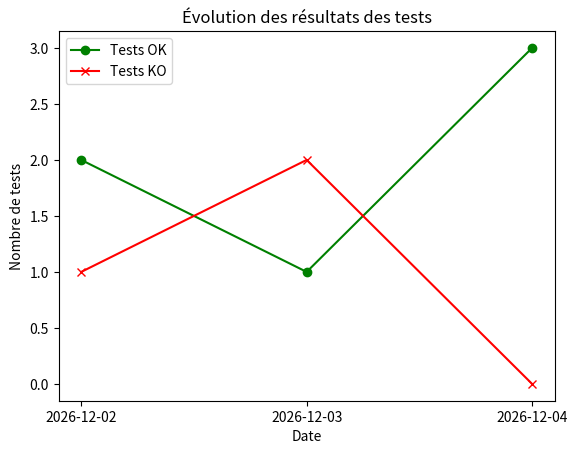

This figure's Python source:
import matplotlib.pyplot as plt
from datetime import datetime, timedelta

today = datetime.now()
dates = [(today - timedelta(days=2)).strftime("%Y-%m-%d"), 
         (today - timedelta(days=1)).strftime("%Y-%m-%d"), 
         today.strftime("%Y-%m-%d")]

ok = [2, 1, 3]
ko = [1, 2, 0]

plt.plot(dates, ok, label="Tests OK", marker="o", color="green")
plt.plot(dates, ko, label="Tests KO", marker="x", color="red")
plt.xlabel("Date")
plt.ylabel("Nombre de tests")
plt.title("Évolution des résultats des tests")
plt.legend()
plt.savefig("test_results.png")
